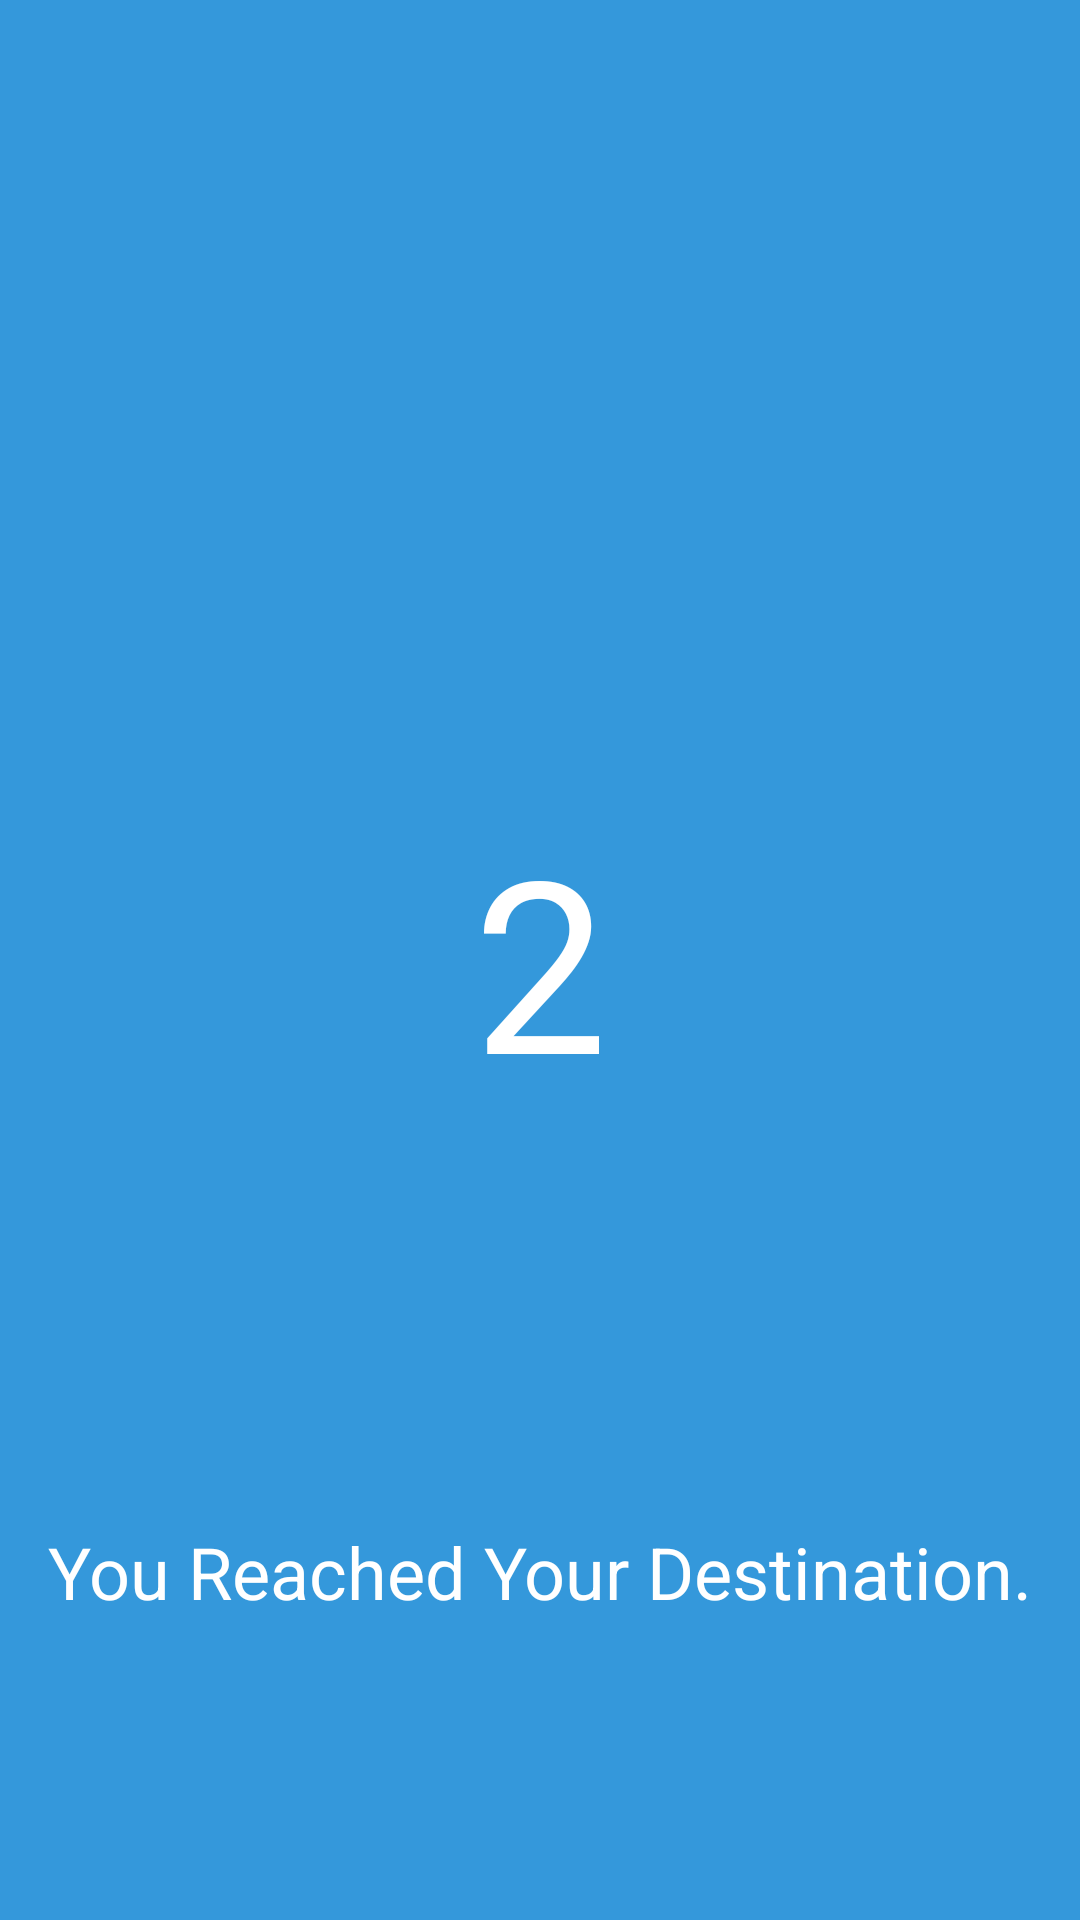

Here is an Android app screen rendered from its layout file. Give the layout XML and the strings, colors and styles it references.
<!-- AndroidManifest.xml: application theme Theme.BottomNavigationView -->
<!-- res/layout/fragment_home_second.xml -->
<?xml version="1.0" encoding="utf-8"?>
<androidx.constraintlayout.widget.ConstraintLayout
    xmlns:android="http://schemas.android.com/apk/res/android"
    android:layout_width="match_parent"
    android:layout_height="match_parent"
    xmlns:app="http://schemas.android.com/apk/res-auto"
    android:background="@color/home_second_fragment_background">

    <TextView
        android:layout_width="wrap_content"
        android:layout_height="wrap_content"
        app:layout_constraintLeft_toLeftOf="parent"
        app:layout_constraintRight_toRightOf="parent"
        app:layout_constraintTop_toTopOf="parent"
        app:layout_constraintBottom_toBottomOf="parent"
        android:text="2"
        android:textSize="80sp"
        android:textColor="#fff"/>

    <TextView
        android:layout_width="wrap_content"
        android:layout_height="wrap_content"
        app:layout_constraintLeft_toLeftOf="parent"
        app:layout_constraintRight_toRightOf="parent"
        app:layout_constraintBottom_toBottomOf="parent"
        android:layout_marginBottom="100dp"
        android:text="You Reached Your Destination."
        android:textSize="24sp"
        android:textColor="#fff"/>

</androidx.constraintlayout.widget.ConstraintLayout>
<!-- resources referenced by this layout -->
<resources>
  <color name="home_second_fragment_background">#3498DB</color>
  <style name="Theme.BottomNavigationView" parent="Theme.MaterialComponents.DayNight.NoActionBar">
          
  
          <item name="colorPrimary">#FDFEFE</item>
  
          <item name="colorPrimaryVariant">#626567</item>
          <item name="colorOnPrimary">@color/white</item>
          
          <item name="colorSecondary">@color/teal_200</item>
          <item name="colorSecondaryVariant">@color/teal_700</item>
          <item name="colorOnSecondary">@color/black</item>
          
          <item name="android:statusBarColor" tools:targetApi="l">?attr/colorPrimaryVariant</item>
          
      </style>
  <color name="white">#FFFFFFFF</color>
  <color name="teal_200">#FF03DAC5</color>
  <color name="teal_700">#FF018786</color>
  <color name="black">#FF000000</color>
</resources>
